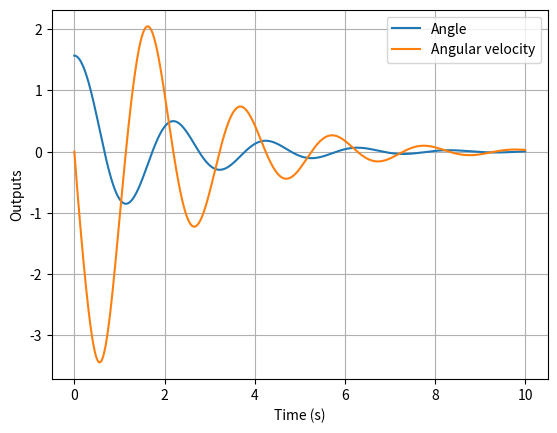

Write the Python code that produced this figure.
import scipy.integrate as integrate
import numpy as np
import matplotlib.pyplot as plt


G = 9.81  # Gravity
L = 1     # Length
K = 1     # Damping


def u(t):
    ''' Control signal. '''
    return np.array([0, 0])


def f(t, x):
    ''' State-update function: dx/dt = f(x). '''
    x1dot = x[1]
    x2dot = - G / L * np.sin(x[0]) - K * x[1]
    return np.array([x1dot, x2dot])


def g(x):
    ''' Output function: y = g(x) '''
    return x


def main():
    x0 = np.array([np.pi/2, 0])

    # Times are in seconds.
    dt = 0.01
    t0 = 0
    t1 = 10

    # Setup numerical integrator with 4th order Runge-Kutta solver.
    solver = integrate.ode(f).set_integrator('dopri5')
    solver.set_initial_value(x0, t0)

    ts = np.array([t0])
    ys = np.array([g(x0)])

    # Simulate the system.
    while solver.successful() and solver.t + dt <= t1:
        t = solver.t + dt
        x = solver.integrate(t)
        y = g(x)

        # Record results.
        ts = np.append(ts, t)
        ys = np.append(ys, [y], axis=0)

    # Plot the results.
    plt.plot(ts, ys[:, 0], label='Angle')
    plt.plot(ts, ys[:, 1], label='Angular velocity')
    plt.xlabel('Time (s)')
    plt.ylabel('Outputs')
    plt.legend()
    plt.grid()
    plt.show()


if __name__ == '__main__':
    main()
